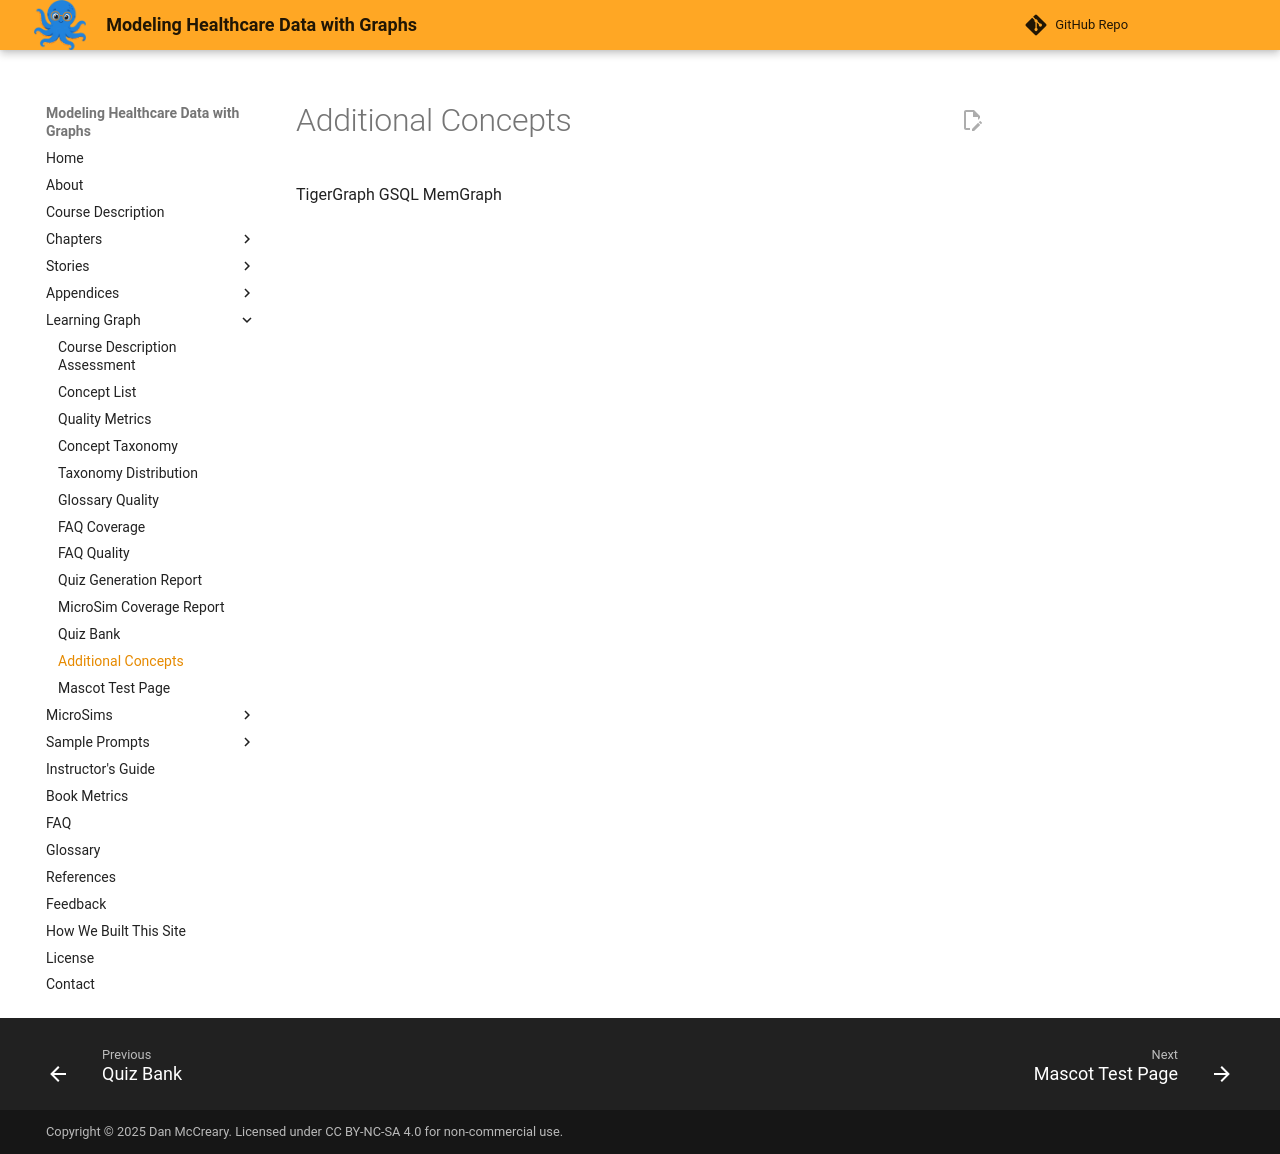

repository: dmccreary/modeling-healthcare-data · page: learning-graph/additional-concepts/index.html · generator: mkdocs

TigerGraph
GSQL
MemGraph
